Dataset: HAM10000 (GitHub, adikuma/Skin-Lesion-Classification). Classes: akiec, bcc, bkl, mel, vasc.

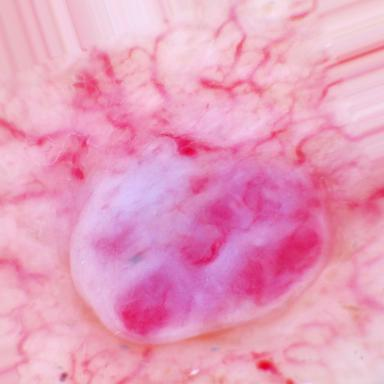
Label: vasc

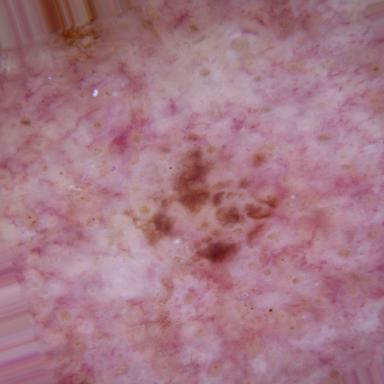
Label: bkl

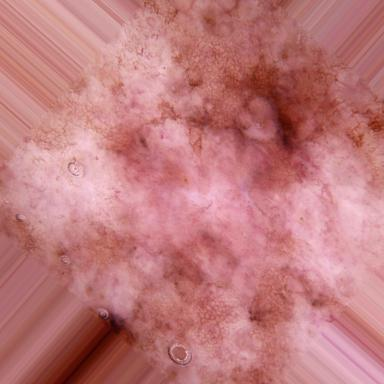
Label: mel

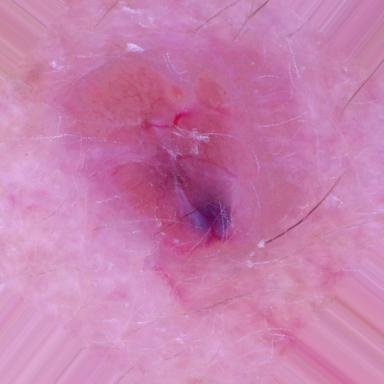
Label: bcc

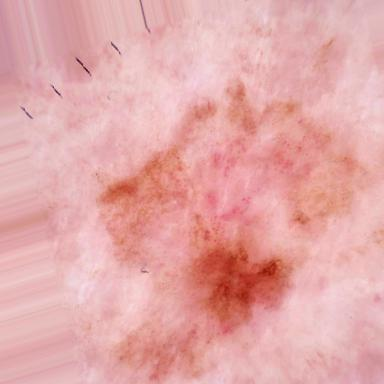
Label: akiec

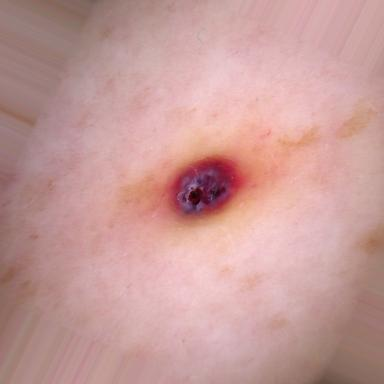
Label: vasc
